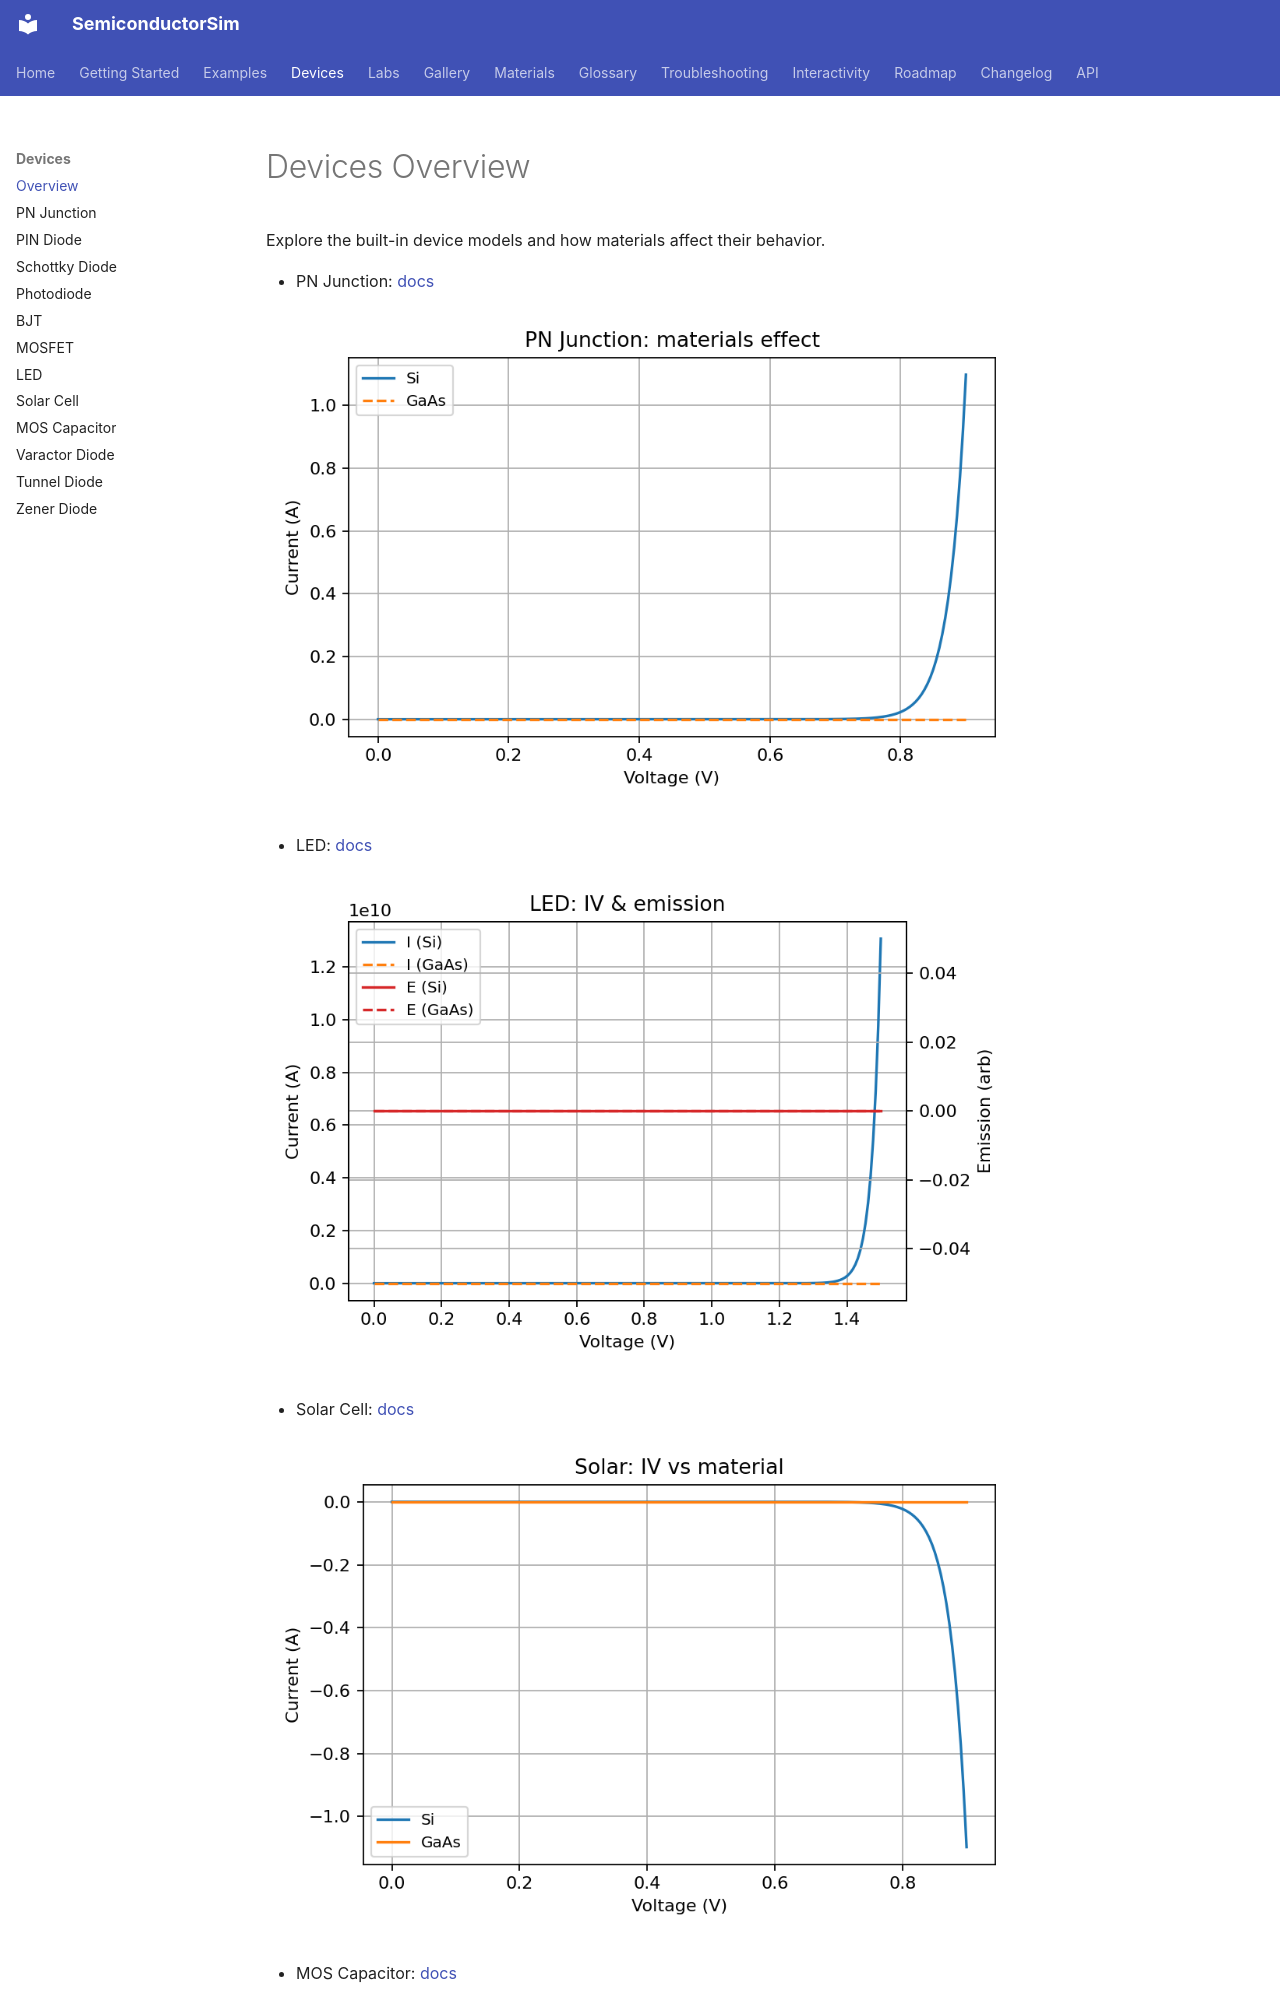

repository: kennedym-ds/semiconductor_sim · page: devices/index.html · generator: mkdocs

# Devices Overview

Explore the built-in device models and how materials affect their behavior.

- PN Junction: [docs](pn_junction.md)

  ![PN](../images/pn_materials.png)

- LED: [docs](led.md)

  ![LED](../images/led_materials.png)

- Solar Cell: [docs](solar_cell.md)
